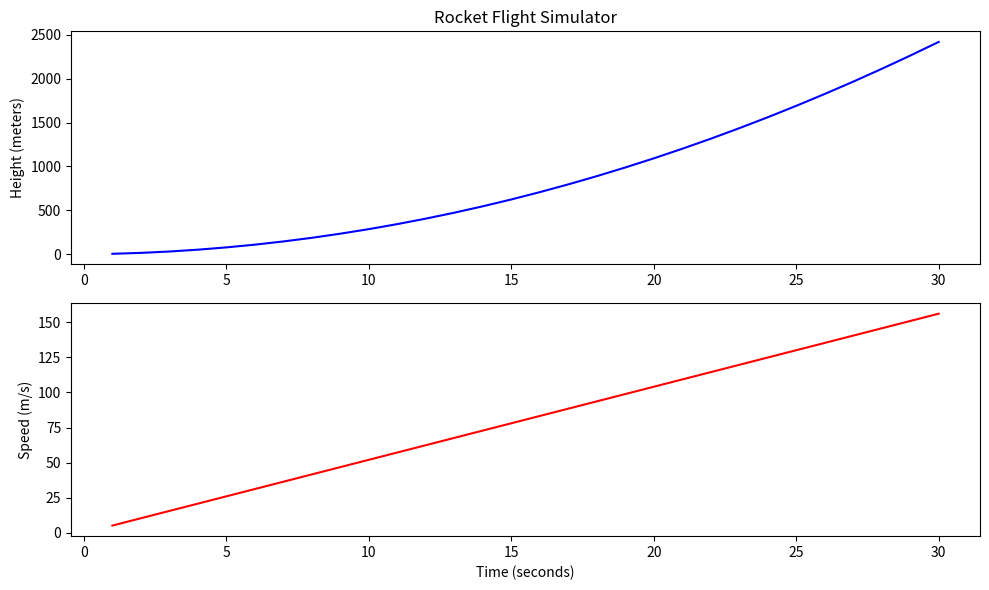

Write Python code to recreate this figure.
import matplotlib.pyplot as plt
#Rocket parameters 
mass = 1000        #kg
thrust = 15000     #Newton
fuel = 100         #percent
gravity = 9.8      #m/s2

#lists
time = 0
height = 0
speed = 0
time_list = []
height_list = []
speed_list = []


while fuel > 0 and time < 30:
    acceleration = (thrust / mass) - gravity
    speed = speed + acceleration
    height = height + speed
    fuel = fuel - 2
    time =  time + 1
    time_list.append(time)
    (height_list.append(height))
    speed_list.append(speed)

#Graph
plt.figure(figsize=(10, 6))
plt.subplot(2, 1, 1)
plt.plot(time_list, height_list, color='blue')
plt.title("Rocket Flight Simulator")
plt.ylabel("Height (meters)")
plt.subplot(2, 1, 2)
plt.plot(time_list, speed_list, color='red')
plt.ylabel("Speed (m/s)")
plt.xlabel("Time (seconds)")

plt.tight_layout()
plt.show()
